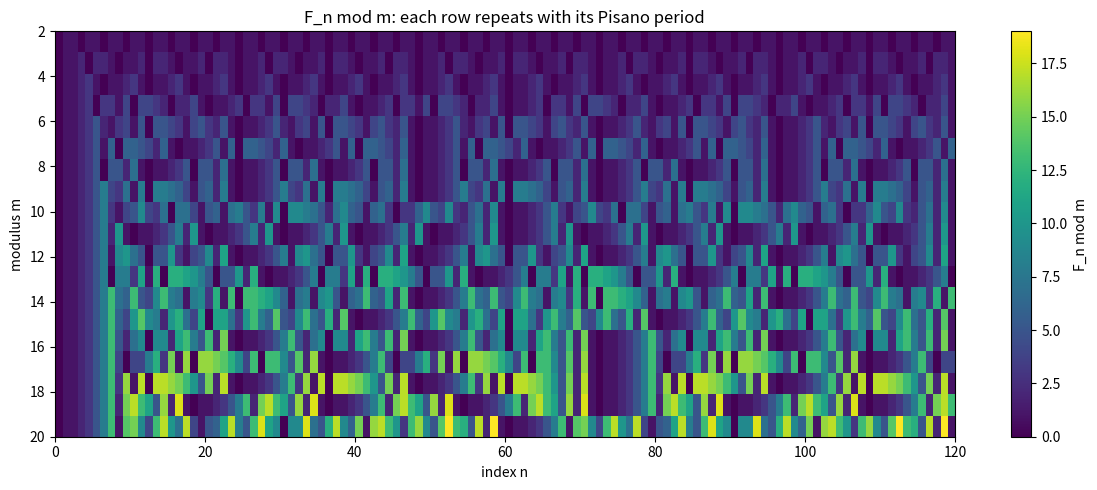

Here is the Python script that generated this plot:
"""Visualization: heatmap of F_n mod m showing horizontal periodicity."""
import matplotlib.pyplot as plt
import numpy as np

def fibs_mod(m, N):
    a,b=0,1; out=[]
    for _ in range(N):
        out.append(a); a,b=b,(a+b)%m
    return out

N=120; grid=np.array([fibs_mod(m,N) for m in range(2,21)])
plt.figure(figsize=(12,5))
plt.imshow(grid, aspect="auto", cmap="viridis",
           extent=[0,N,20,2])
plt.colorbar(label="F_n mod m")
plt.xlabel("index n"); plt.ylabel("modulus m")
plt.title("F_n mod m: each row repeats with its Pisano period")
plt.tight_layout(); plt.savefig("fib_heatmap.png", dpi=150)
print("wrote fib_heatmap.png")
